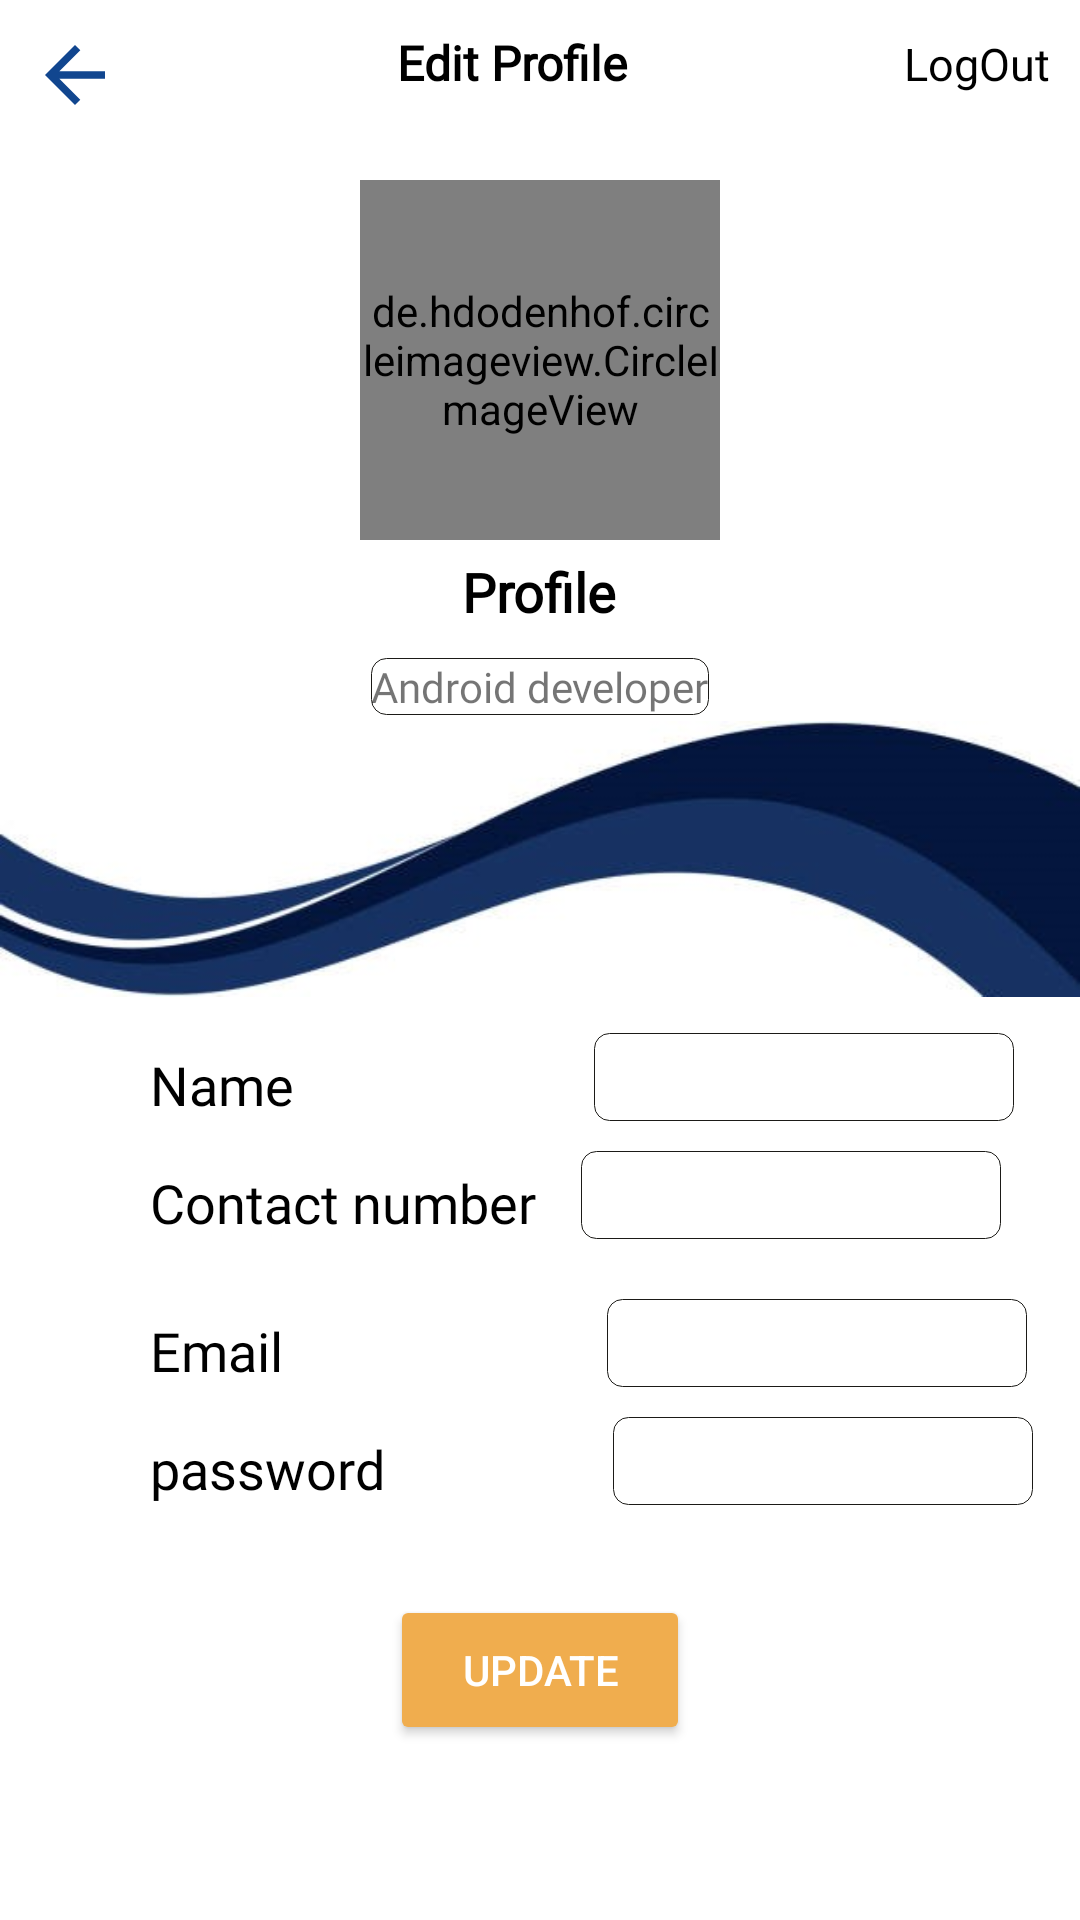

Reconstruct the res/layout file that produces this screen, plus the resources it refers to.
<!-- AndroidManifest.xml: application theme Theme.SLIIT_Travel_App -->
<!-- res/layout/activity_profile.xml -->
<?xml version="1.0" encoding="utf-8"?>
<RelativeLayout xmlns:android="http://schemas.android.com/apk/res/android"
    xmlns:app="http://schemas.android.com/apk/res-auto"
    xmlns:tools="http://schemas.android.com/tools"
    android:layout_width="match_parent"
    android:layout_height="match_parent"
    android:background="#FFFFFF"
    tools:context=".profile">

    <LinearLayout
        android:layout_width="match_parent"
        android:layout_height="wrap_content"
        android:padding="10dp">

        <ImageView
            android:layout_width="30dp"
            android:layout_height="30dp"
            android:layout_alignParentLeft="true"
            android:src="@drawable/ic_arrow_back_24" />

        <TextView
            android:layout_width="0dp"
            android:layout_height="wrap_content"
            android:layout_weight="1"
            android:fontFamily="@font/open_sans"
            android:gravity="center"
            android:text="Edit Profile"
            android:textColor="@color/black"
            android:textSize="16dp"
            android:textStyle="bold" />

        <TextView
            android:layout_width="wrap_content"
            android:layout_height="wrap_content"
            android:layout_alignParentRight="true"
            android:fontFamily="@font/open_sans"
            android:gravity="center"
            android:text="LogOut"
            android:textColor="@color/black"
            android:textSize="15dp"
            android:textStyle="normal" />


    </LinearLayout>

    <de.hdodenhof.circleimageview.CircleImageView
        android:id="@+id/v_profile_pic"
        android:layout_width="120dp"
        android:layout_height="120dp"
        android:layout_centerHorizontal="true"
        android:layout_marginTop="60dp"
        android:src="@drawable/profile" />

    <TextView
        android:id="@+id/title"
        android:layout_width="wrap_content"
        android:layout_height="wrap_content"
        android:layout_below="@id/v_profile_pic"
        android:layout_centerHorizontal="true"
        android:fontFamily="@font/open_sans"
        android:layout_marginStart="5dp"
        android:layout_marginTop="5dp"
        android:layout_marginEnd="5dp"
        android:layout_marginBottom="5dp"
        android:text="@string/profile"
        android:textColor="#000"
        android:textSize="18sp"
        android:textStyle="bold" />

    <TextView
        android:id="@+id/v_job_type"
        android:layout_width="wrap_content"
        android:layout_height="wrap_content"
        android:layout_below="@+id/title"
        android:layout_centerHorizontal="true"
        android:layout_marginTop="5dp"
        android:background="@drawable/social_rouded_input"
        android:fontFamily="@font/open_sans"
        android:text="@string/android_developer" />

    <ImageView
        android:id="@+id/imageview_pic"
        android:layout_width="wrap_content"
        android:layout_height="96dp"
        android:layout_below="@+id/v_job_type"
        android:contentDescription="@string/todo"
        android:fontFamily="@font/open_sans"
        android:src="@drawable/bluewave3" />

    <LinearLayout
        android:id="@+id/linearlayout_1"
        android:layout_width="match_parent"
        android:layout_height="wrap_content"
        android:layout_below="@id/imageview_pic"
        android:layout_marginTop="10dp"
        android:fontFamily="@font/open_sans"
        android:orientation="horizontal"
        android:textAlignment="center">


        <TextView
            android:id="@+id/V_name"
            android:layout_width="wrap_content"
            android:layout_height="match_parent"
            android:layout_marginStart="50dp"
            android:layout_marginTop="5dp"
            android:fontFamily="@font/open_sans"
            android:text="@string/name"
            android:textColor="#000"
            android:textSize="18sp" />

        <EditText
            android:id="@+id/v_edit_name"
            android:layout_width="140dp"
            android:layout_height="match_parent"
            android:layout_marginStart="100dp"
            android:background="@drawable/social_rouded_input"
            android:fontFamily="@font/open_sans"
            android:textAlignment="center"
            android:textColor="#000000"
            android:textSize="18sp" />


    </LinearLayout>

    <LinearLayout
        android:id="@+id/linearlayout_2"
        android:layout_width="match_parent"
        android:layout_height="wrap_content"
        android:layout_below="@id/linearlayout_1"
        android:layout_marginTop="10dp"
        android:orientation="horizontal"
        android:textAlignment="center">


        <TextView
            android:id="@+id/v_contact"
            android:layout_width="wrap_content"
            android:layout_height="match_parent"
            android:layout_marginStart="50dp"
            android:layout_marginTop="5dp"
            android:fontFamily="@font/open_sans"
            android:text="@string/contact_number"
            android:textColor="#000"
            android:textSize="18sp" />

        <EditText
            android:id="@+id/v_edit_contact"
            android:layout_width="140dp"
            android:layout_height="match_parent"
            android:layout_marginStart="15dp"
            android:textColor="#000000"
            android:textAlignment="center"
            android:background="@drawable/social_rouded_input"
            android:fontFamily="@font/open_sans"
            android:textSize="18sp" />


    </LinearLayout>



    <LinearLayout
        android:id="@+id/linearlayout_4"
        android:layout_width="match_parent"
        android:layout_height="wrap_content"
        android:layout_below="@id/linearlayout_2"
        android:layout_marginTop="10dp"
        android:orientation="horizontal"
        android:textAlignment="center">

    </LinearLayout>

    <LinearLayout
        android:id="@+id/linearlayout_5"
        android:layout_width="match_parent"
        android:layout_height="wrap_content"
        android:layout_below="@id/linearlayout_4"
        android:layout_marginTop="10dp"
        android:orientation="horizontal"
        android:textAlignment="center">


        <TextView
            android:id="@+id/V_email"
            android:layout_width="wrap_content"
            android:layout_height="match_parent"
            android:layout_marginStart="50dp"
            android:layout_marginTop="5dp"
            android:fontFamily="@font/open_sans"
            android:text="@string/email"
            android:textColor="#000000"
            android:textSize="18sp" />

        <EditText
            android:id="@+id/v_edit_email"
            android:layout_width="140dp"
            android:layout_height="match_parent"
            android:layout_marginStart="108dp"
            android:background="@drawable/social_rouded_input"
            android:fontFamily="@font/open_sans"
            android:inputType="textEmailAddress"
            android:textAlignment="center"
            android:textColor="#000000"
            android:textSize="18sp" />


    </LinearLayout>

    <LinearLayout
        android:id="@+id/linearlayout_6"
        android:layout_width="match_parent"
        android:layout_height="wrap_content"
        android:layout_below="@id/linearlayout_5"
        android:layout_marginTop="10dp"
        android:orientation="horizontal"
        android:textAlignment="center">


        <TextView
            android:id="@+id/V_password"
            android:layout_width="wrap_content"
            android:layout_height="match_parent"
            android:layout_marginStart="50dp"
            android:layout_marginTop="5dp"
            android:fontFamily="@font/open_sans"
            android:text="@string/password"
            android:textColor="#000000"
            android:textSize="18sp" />

        <EditText
            android:id="@+id/v_edit_password"
            android:layout_width="140dp"
            android:layout_height="match_parent"
            android:layout_marginStart="76dp"
            android:background="@drawable/social_rouded_input"
            android:fontFamily="@font/open_sans"
            android:inputType="textEmailAddress"
            android:textAlignment="center"
            android:textColor="#000000"
            android:textSize="18sp" />


    </LinearLayout>

    <LinearLayout
        android:id="@+id/linearlayout_7"
        android:layout_width="match_parent"
        android:layout_height="wrap_content"
        android:layout_below="@id/linearlayout_6"
        android:layout_marginTop="15dp"
        android:gravity="center"
        android:textAlignment="center">

        <Button
            android:id="@+id/pr_update_btn"
            android:layout_width="100dp"
            android:layout_height="50dp"
            android:layout_gravity="center"
            android:layout_marginTop="20dp"
            android:layout_marginBottom="30dp"
            android:backgroundTint="@color/updatebtn"
            android:gravity="center"
            android:text="@string/submit_btn"
            android:textColor="#FFFFFF" />


    </LinearLayout>




</RelativeLayout>
<!-- resources referenced by this layout -->
<resources>
  <color name="black">#FF000000</color>
  <color name="updatebtn"> #f0ad4e</color>
  <!-- drawable bluewave3: jpg bitmap (drawable, 33256 bytes) -->
  <!-- drawable ic_arrow_back_24 (drawable) -->
  <vector android:height="24dp" android:tint="@color/netblue"
      android:viewportHeight="24" android:viewportWidth="24"
      android:width="24dp" xmlns:android="http://schemas.android.com/apk/res/android">
      <path android:fillColor="@android:color/white" android:pathData="M20,11H7.83l5.59,-5.59L12,4l-8,8 8,8 1.41,-1.41L7.83,13H20v-2z"/>
  </vector>
  <!-- drawable social_rouded_input (drawable) -->
  <?xml version="1.0" encoding="utf-8"?>
  <shape xmlns:android="http://schemas.android.com/apk/res/android" android:shape="rectangle" android:padding="10dp">
      <solid android:color="#FFFFFF"  /> 
      <corners
          android:bottomRightRadius="5dp"
          android:bottomLeftRadius="5dp"
          android:topLeftRadius="5dp"
          android:topRightRadius="5dp" />
      <stroke
          android:width=".3dp"
          android:color="@color/linmblack" />
  
  </shape>
  <string name="android_developer">Android developer</string>
  <string name="contact_number">Contact number</string>
  <string name="email">Email</string>
  <string name="name">Name</string>
  <string name="password">password</string>
  <string name="profile">Profile</string>
  <string name="submit_btn">update</string>
  <string name="todo">TODO</string>
  <style name="Theme.SLIIT_Travel_App" parent="Theme.MaterialComponents.DayNight.NoActionBar">
          
          <item name="colorPrimary">@color/lavender</item>
          <item name="colorPrimaryVariant">@color/lavender</item>
          <item name="colorOnPrimary">@color/white</item>
          
          <item name="colorSecondary">@color/teal_200</item>
          <item name="colorSecondaryVariant">@color/teal_700</item>
          <item name="colorOnSecondary">@color/black</item>
          
          <item name="android:statusBarColor">?attr/colorPrimaryVariant</item>
          
      </style>
  <color name="netblue">#11468F</color>
  <color name="linmblack">#1B1A17</color>
  <color name="lavender">#8692f7</color>
  <color name="white">#FFFFFFFF</color>
  <color name="teal_200">#FF03DAC5</color>
  <color name="teal_700">#FF018786</color>
</resources>
